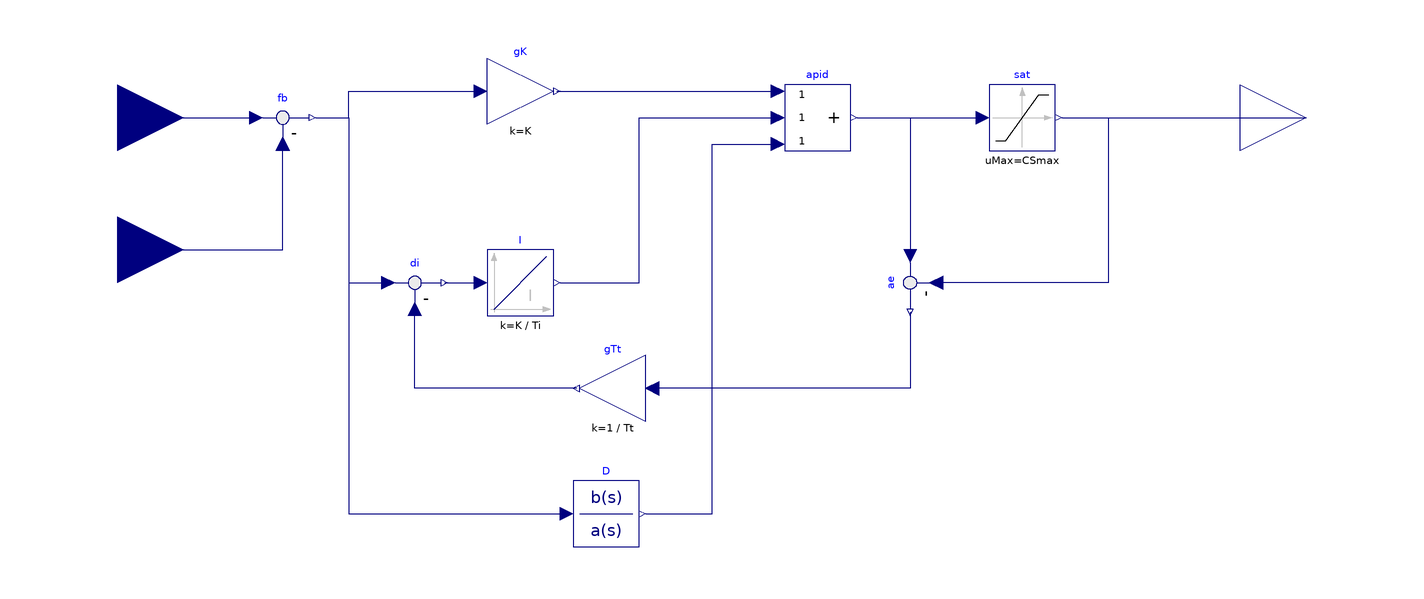

The component connection diagram of the Modelica model below, drawn from its own Placement and Line annotations.

model PID_1dof_aw_ae
  extends FdA_Lab.BaseClasses.partial_CTC;
  parameter Real K=1;
  parameter SI.Time Ti=1;
  parameter SI.Time Td=0.1;
  parameter Real N=5;
  parameter SI.Time Tt=1;
  parameter Real CSmin=0;
  parameter Real CSmax=100;
  Modelica.Blocks.Math.Gain gK(k = K)  annotation(
    Placement(visible = true, transformation(origin = {-58, 68}, extent = {{-10, -10}, {10, 10}}, rotation = 0)));
  Modelica.Blocks.Math.Feedback fb annotation(
    Placement(visible = true, transformation(origin = {-130, 60}, extent = {{-10, -10}, {10, 10}}, rotation = 0)));
  Modelica.Blocks.Math.Feedback ae annotation(
    Placement(visible = true, transformation(origin = {60, 10}, extent = {{-10, 10}, {10, -10}}, rotation = -90)));
  Modelica.Blocks.Nonlinear.Limiter sat(limitsAtInit = true, uMax = CSmax, uMin = CSmin)  annotation(
    Placement(visible = true, transformation(origin = {94, 60}, extent = {{-10, -10}, {10, 10}}, rotation = 0)));
  Modelica.Blocks.Math.Gain gTt(k = 1 / Tt) annotation(
    Placement(visible = true, transformation(origin = { -30, -22}, extent = {{10, -10}, {-10, 10}}, rotation = 0)));
  Modelica.Blocks.Math.Feedback di annotation(
    Placement(visible = true, transformation(origin = {-90, 10}, extent = {{-10, -10}, {10, 10}}, rotation = 0)));
  Modelica.Blocks.Continuous.Integrator I(k = K / Ti)  annotation(
    Placement(visible = true, transformation(origin = {-58, 10}, extent = {{-10, -10}, {10, 10}}, rotation = 0)));
  Modelica.Blocks.Math.Add3 apid annotation(
    Placement(visible = true, transformation(origin = {32, 60}, extent = {{-10, -10}, {10, 10}}, rotation = 0)));
  Modelica.Blocks.Continuous.TransferFunction D(a = {Td / N, 1}, b = {K * Td, 0})  annotation(
    Placement(visible = true, transformation(origin = {-32, -60}, extent = {{-10, -10}, {10, 10}}, rotation = 0)));
equation
  connect(SP, fb.u1) annotation(
    Line(points = {{-180, 60}, {-138, 60}, {-138, 60}, {-138, 60}}, color = {0, 0, 127}));
  connect(PV, fb.u2) annotation(
    Line(points = {{-180, 20}, {-130, 20}, {-130, 52}, {-130, 52}}, color = {0, 0, 127}));
  connect(fb.y, gK.u) annotation(
    Line(points = {{-120, 60}, {-110, 60}, {-110, 68}, {-70, 68}}, color = {0, 0, 127}));
  connect(ae.y, gTt.u) annotation(
    Line(points = {{60, 1}, {60, -22}, {-18, -22}}, color = {0, 0, 127}));
  connect(fb.y, di.u1) annotation(
    Line(points = {{-120, 60}, {-110, 60}, {-110, 10}, {-98, 10}}, color = {0, 0, 127}));
  connect(gTt.y, di.u2) annotation(
    Line(points = {{-41, -22}, {-90, -22}, {-90, 2}}, color = {0, 0, 127}));
  connect(di.y, I.u) annotation(
    Line(points = {{-81, 10}, {-70, 10}}, color = {0, 0, 127}));
  connect(gK.y, apid.u1) annotation(
    Line(points = {{-47, 68}, {20, 68}}, color = {0, 0, 127}));
  connect(I.y, apid.u2) annotation(
    Line(points = {{-46, 10}, {-22, 10}, {-22, 60}, {20, 60}, {20, 60}}, color = {0, 0, 127}));
  connect(fb.y, D.u) annotation(
    Line(points = {{-120, 60}, {-110, 60}, {-110, -60}, {-44, -60}, {-44, -60}}, color = {0, 0, 127}));
  connect(D.y, apid.u3) annotation(
    Line(points = {{-20, -60}, {0, -60}, {0, 52}, {20, 52}, {20, 52}}, color = {0, 0, 127}));
  connect(apid.y, sat.u) annotation(
    Line(points = {{44, 60}, {82, 60}, {82, 60}, {82, 60}}, color = {0, 0, 127}));
  connect(apid.y, ae.u1) annotation(
    Line(points = {{44, 60}, {60, 60}, {60, 18}, {60, 18}}, color = {0, 0, 127}));
  connect(sat.y, CS) annotation(
    Line(points = {{106, 60}, {166, 60}, {166, 60}, {180, 60}}, color = {0, 0, 127}));
  connect(sat.y, ae.u2) annotation(
    Line(points = {{106, 60}, {120, 60}, {120, 10}, {68, 10}, {68, 10}}, color = {0, 0, 127}));
  annotation(
    Icon(graphics = {Text(origin = {2, 5}, extent = {{-64, 55}, {58, -65}}, textString = "PID_CT\n1dof\naw_ae")}, coordinateSystem(initialScale = 0.1)));
end PID_1dof_aw_ae;